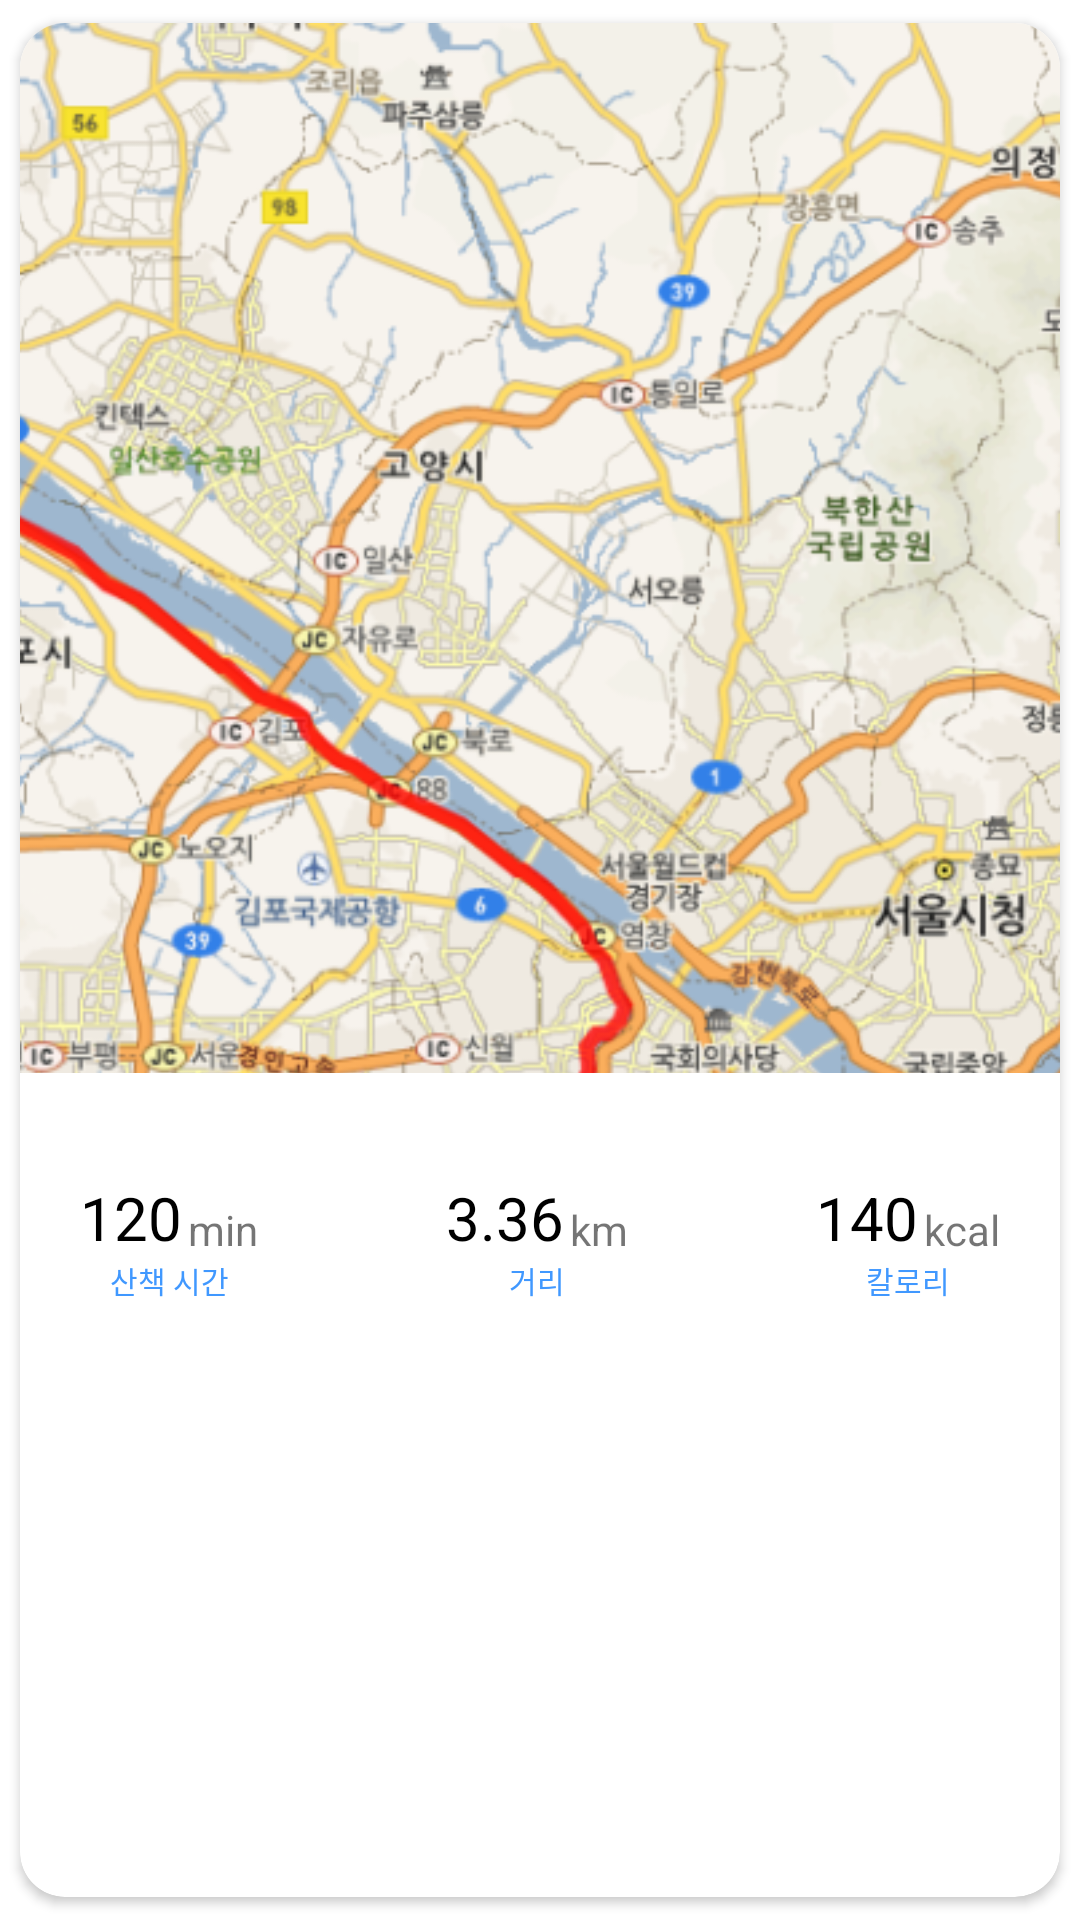

Reconstruct the res/layout file that produces this screen, plus the resources it refers to.
<!-- AndroidManifest.xml: application theme Theme.mypetRoad -->
<!-- res/layout/analysis_daily_item.xml -->
<layout xmlns:android="http://schemas.android.com/apk/res/android"
    xmlns:app="http://schemas.android.com/apk/res-auto">

    <data>
        <variable
            name="analysisViewModel"
            type="com.mju.capstone.mypetRoad.views.feature.analysis.AnalysisViewModel" />
    </data>

    <androidx.cardview.widget.CardView
        android:id="@+id/analysis_card_view"
        app:cardCornerRadius="15dp"
        app:cardUseCompatPadding="true"
        android:layout_width="300dp"
        android:layout_height="wrap_content"
        android:layout_gravity="center">

        <FrameLayout
            android:layout_width="match_parent"
            android:layout_height="wrap_content">

            <androidx.constraintlayout.widget.ConstraintLayout
                android:background="#61FFFFFF"
                android:layout_width="match_parent"
                android:layout_height="wrap_content">

                <androidx.constraintlayout.widget.ConstraintLayout
                    android:id="@+id/middle_section"
                    android:layout_width="0dp"
                    android:layout_height="350dp"
                    android:background="@drawable/ic_launcher_foreground"
                    app:layout_constraintTop_toTopOf="parent"
                    app:layout_constraintBottom_toTopOf="@+id/bottom_section"
                    app:layout_constraintStart_toStartOf="parent"
                    app:layout_constraintEnd_toEndOf="parent">

                    <ImageView
                        android:id="@+id/analysis_card_map"
                        android:layout_width="500dp"
                        android:layout_height="500dp"
                        android:src="@drawable/sample_map_view"
                        app:layout_constraintStart_toStartOf="parent"
                        app:layout_constraintEnd_toEndOf="parent"
                        app:layout_constraintTop_toTopOf="parent"/>

                </androidx.constraintlayout.widget.ConstraintLayout>
                <androidx.constraintlayout.widget.ConstraintLayout
                    android:id="@+id/bottom_section"
                    android:layout_width="match_parent"
                    android:layout_height="wrap_content"
                    android:padding="20dp"
                    app:layout_constraintEnd_toEndOf="parent"
                    app:layout_constraintStart_toStartOf="parent"
                    app:layout_constraintTop_toBottomOf="@+id/middle_section"
                    app:layout_constraintBottom_toBottomOf="parent">


                    <androidx.constraintlayout.widget.ConstraintLayout
                        android:id="@+id/time_frame"
                        android:layout_width="wrap_content"
                        android:layout_height="wrap_content"
                        android:layout_marginBottom="70dp"
                        app:layout_constraintStart_toStartOf="parent"
                        app:layout_constraintTop_toTopOf="parent"
                        app:layout_constraintBottom_toBottomOf="parent">

                        <TextView
                            android:id="@+id/analysis_card_time"
                            android:layout_width="wrap_content"
                            android:layout_height="wrap_content"
                            android:text="120"
                            android:textSize="20sp"
                            android:gravity="center"
                            android:textColor="@color/black"
                            app:layout_constraintStart_toStartOf="parent"
                            app:layout_constraintTop_toTopOf="parent"
                            app:layout_constraintBottom_toBottomOf="parent"
                            app:layout_constraintEnd_toStartOf="@+id/analysis_card_min" />

                        <TextView
                            android:id="@+id/analysis_card_min"
                            android:layout_width="wrap_content"
                            android:layout_height="wrap_content"
                            android:layout_marginStart="2dp"
                            android:text="min"
                            app:layout_constraintStart_toEndOf="@+id/analysis_card_time"
                            app:layout_constraintBottom_toBottomOf="@id/analysis_card_time"/>

                        <TextView
                            android:layout_width="wrap_content"
                            android:layout_height="wrap_content"
                            android:text="@string/analysis_time"
                            android:textSize="10sp"
                            android:gravity="center"
                            android:textColor="@color/base"
                            app:layout_constraintTop_toBottomOf="@id/analysis_card_time"
                            app:layout_constraintStart_toStartOf="@id/analysis_card_time"
                            app:layout_constraintEnd_toEndOf="@id/analysis_card_min"/>

                    </androidx.constraintlayout.widget.ConstraintLayout>

                    <Space
                        android:id="@+id/middle_space"
                        android:layout_width="0dp"
                        android:layout_height="0dp"
                        app:layout_constraintStart_toEndOf="@+id/time_frame"
                        app:layout_constraintEnd_toStartOf="@+id/distance_frame"
                        app:layout_constraintTop_toTopOf="parent"
                        app:layout_constraintBottom_toBottomOf="@id/time_frame" />

                    <androidx.constraintlayout.widget.ConstraintLayout
                        android:id="@+id/distance_frame"
                        android:layout_width="wrap_content"
                        android:layout_height="wrap_content"
                        android:layout_marginBottom="70dp"
                        app:layout_constraintTop_toTopOf="parent"
                        app:layout_constraintBottom_toBottomOf="parent"
                        app:layout_constraintStart_toEndOf="@+id/time_frame"
                        app:layout_constraintEnd_toStartOf="@+id/calorie_frame">
                        <TextView
                            android:id="@+id/analysis_card_distance"
                            android:layout_width="0dp"
                            android:layout_height="wrap_content"
                            android:text="3.36"
                            android:textSize="20sp"
                            android:gravity="center"
                            android:textColor="@color/black"
                            app:layout_constraintTop_toTopOf="parent"
                            app:layout_constraintBottom_toBottomOf="parent"
                            app:layout_constraintEnd_toStartOf="@id/analysis_card_km" />

                        <TextView
                            android:id="@+id/analysis_card_km"
                            android:layout_width="wrap_content"
                            android:layout_height="wrap_content"
                            android:layout_marginStart="2dp"
                            android:text="km"
                            app:layout_constraintStart_toEndOf="@+id/analysis_card_distance"
                            app:layout_constraintBottom_toBottomOf="@id/analysis_card_distance"/>

                        <TextView
                            android:layout_width="0dp"
                            android:layout_height="wrap_content"
                            android:text="@string/analysis_distance"
                            android:textSize="10sp"
                            android:gravity="center"
                            android:textColor="@color/base"
                            app:layout_constraintTop_toBottomOf="@id/analysis_card_distance"
                            app:layout_constraintStart_toStartOf="@id/analysis_card_distance"
                            app:layout_constraintEnd_toEndOf="@id/analysis_card_km"/>

                    </androidx.constraintlayout.widget.ConstraintLayout>

                    <Space
                        android:id="@+id/bottom_space"
                        android:layout_width="0dp"
                        android:layout_height="0dp"
                        app:layout_constraintStart_toEndOf="@+id/distance_frame"
                        app:layout_constraintEnd_toStartOf="@id/calorie_frame"
                        app:layout_constraintTop_toTopOf="parent"
                        app:layout_constraintBottom_toBottomOf="@id/distance_frame" />

                    <androidx.constraintlayout.widget.ConstraintLayout
                        android:id="@+id/calorie_frame"
                        android:layout_width="wrap_content"
                        android:layout_height="wrap_content"
                        android:layout_marginStart="35dp"
                        android:layout_marginBottom="70dp"
                        app:layout_constraintTop_toTopOf="parent"
                        app:layout_constraintBottom_toBottomOf="parent"
                        app:layout_constraintEnd_toEndOf="parent">

                        <TextView
                            android:id="@+id/analysis_card_calories"
                            android:layout_width="0dp"
                            android:layout_height="wrap_content"
                            android:text="140"
                            android:textSize="20sp"
                            android:gravity="center"
                            android:textColor="@color/black"
                            android:layout_marginEnd="2dp"
                            app:layout_constraintTop_toTopOf="parent"
                            app:layout_constraintBottom_toBottomOf="parent"
                            app:layout_constraintEnd_toStartOf="@id/analysis_card_kcal" />

                        <TextView
                            android:id="@+id/analysis_card_kcal"
                            android:layout_width="wrap_content"
                            android:layout_height="wrap_content"
                            android:text="kcal"
                            app:layout_constraintEnd_toEndOf="parent"
                            app:layout_constraintBottom_toBottomOf="@id/analysis_card_calories"/>

                        <TextView
                            android:layout_width="0dp"
                            android:layout_height="wrap_content"
                            android:text="@string/analysis_calories"
                            android:textSize="10sp"
                            android:gravity="center"
                            android:textColor="@color/base"
                            app:layout_constraintTop_toBottomOf="@id/analysis_card_calories"
                            app:layout_constraintStart_toStartOf="@id/analysis_card_calories"
                            app:layout_constraintEnd_toEndOf="@id/analysis_card_kcal"/>

                    </androidx.constraintlayout.widget.ConstraintLayout>

                </androidx.constraintlayout.widget.ConstraintLayout>

            </androidx.constraintlayout.widget.ConstraintLayout>
        </FrameLayout>
    </androidx.cardview.widget.CardView>
</layout>
<!-- resources referenced by this layout -->
<resources>
  <color name="base">#4098FF</color>
  <color name="black">#FF000000</color>
  <!-- drawable ic_launcher_foreground: vector/xml drawable (drawable, 92574 chars, omitted) -->
  <!-- drawable sample_map_view: png bitmap (drawable, 562596 bytes) -->
  <string name="analysis_calories">칼로리</string>
  <string name="analysis_distance">거리</string>
  <string name="analysis_time">산책 시간</string>
  <style name="Theme.mypetRoad" parent="Theme.MaterialComponents.Light.DarkActionBar">
          <item name="windowNoTitle">true</item>
          
          <item name="colorPrimary">@color/selected</item>
          <item name="colorPrimaryVariant">@color/purple_700</item>
          <item name="colorOnPrimary">@color/white</item>
          
          <item name="colorSecondary">@color/teal_200</item>
          <item name="colorSecondaryVariant">@color/teal_700</item>
          <item name="colorOnSecondary">@color/black</item>
          
          <item name="android:statusBarColor">@color/base</item>
          
      </style>
  <color name="selected">#FFA800</color>
  <color name="purple_700">#FF3700B3</color>
  <color name="white">#FFFFFFFF</color>
  <color name="teal_200">#FF03DAC5</color>
  <color name="teal_700">#FF018786</color>
</resources>
